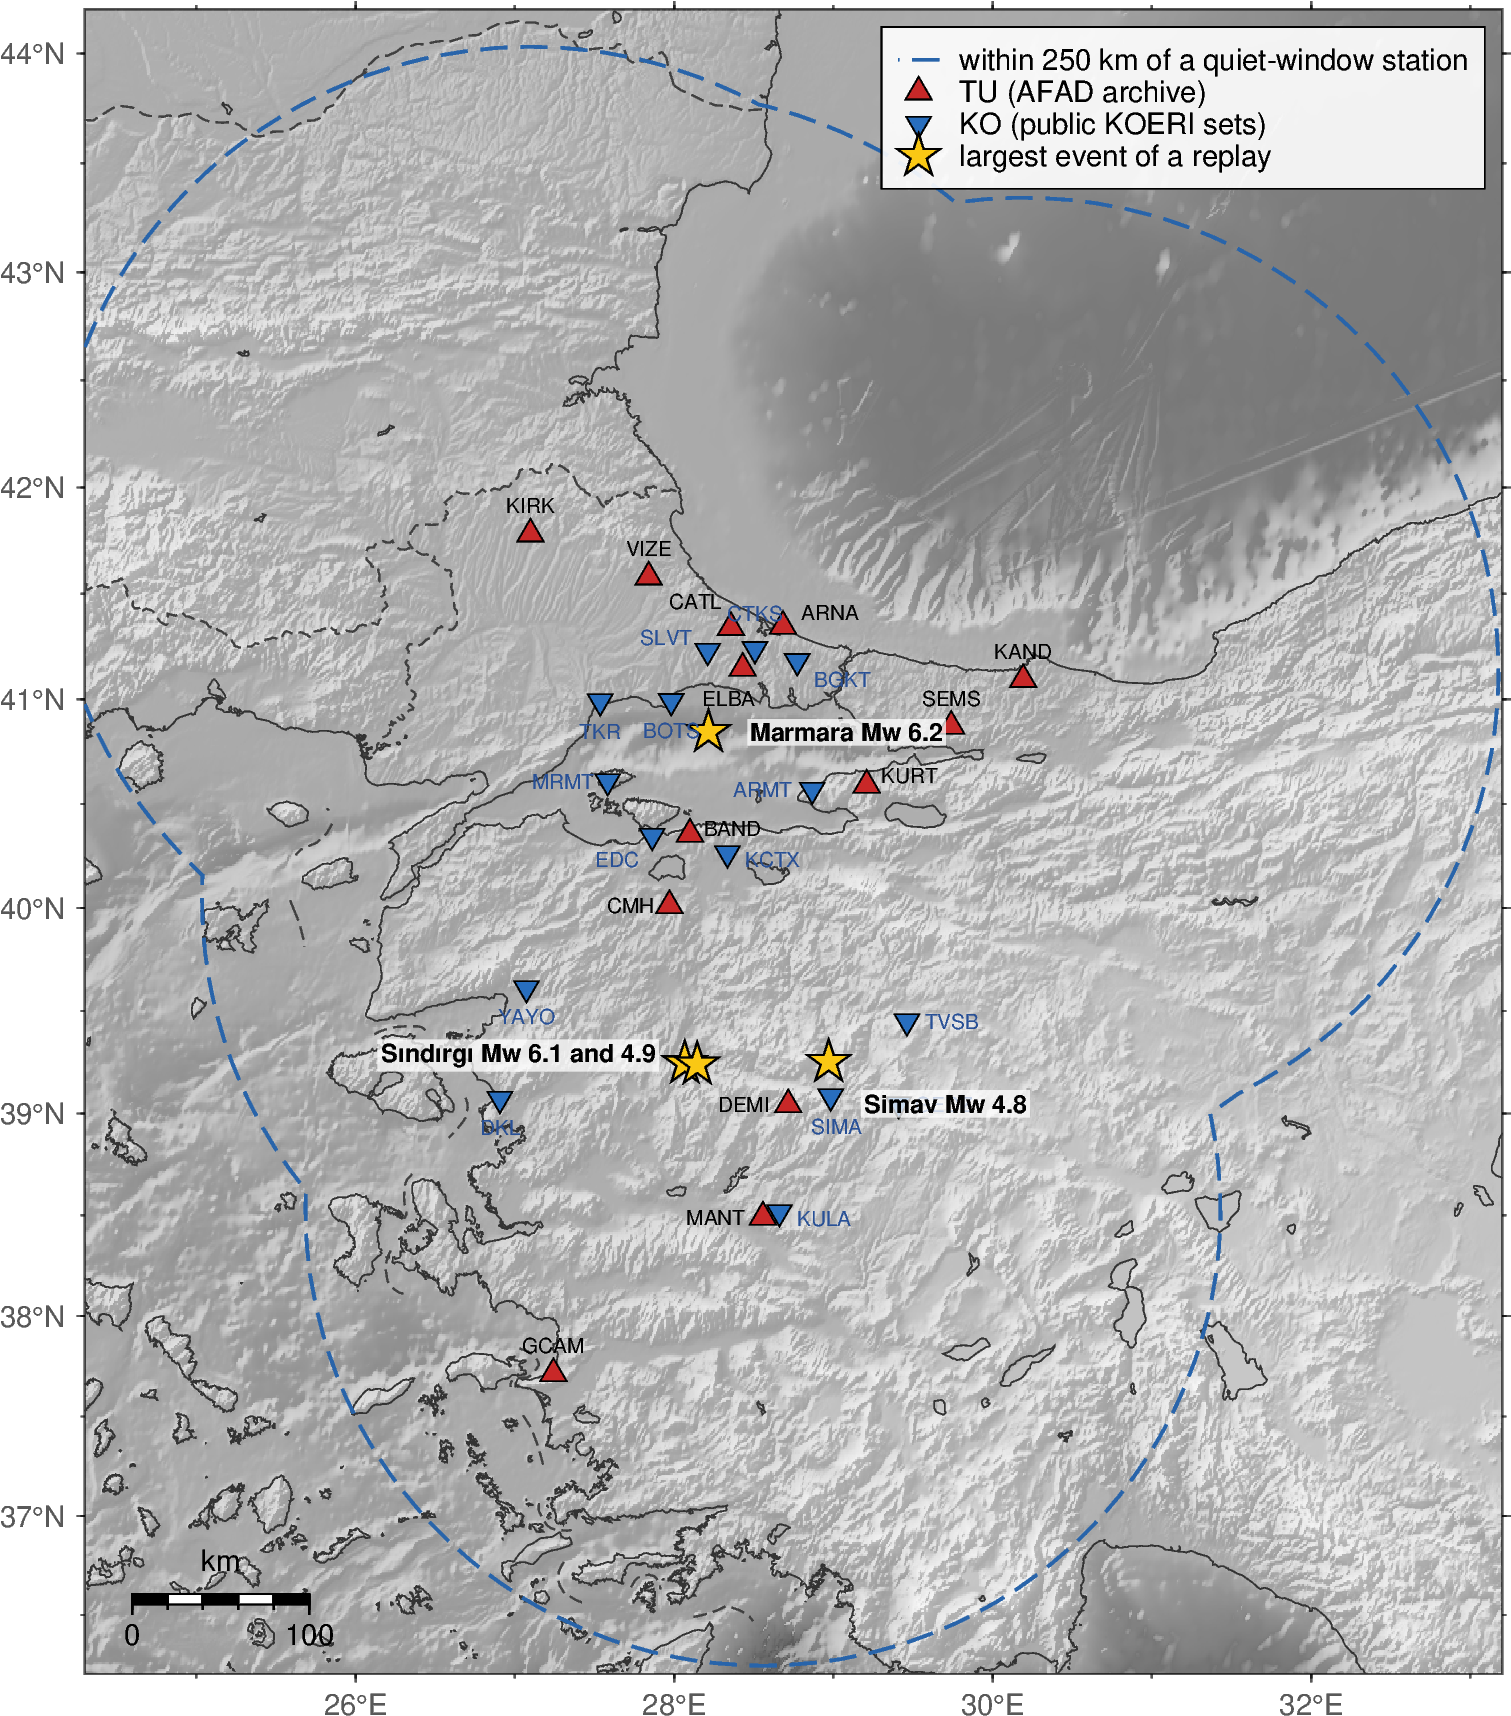

Source data for this figure (header and first rows):
role, name, lat, lon
TU, ARNA, 41.35, 28.68
TU, BAND, 40.36, 28.1
TU, CATL, 41.34, 28.36
TU, CMH, 40.01, 27.97
TU, DEMI, 39.04, 28.72
TU, ELBA, 41.15, 28.43
TU, GCAM, 37.71, 27.24
TU, KAND, 41.09, 30.19
TU, KURT, 40.59, 29.21
TU, KIRK, 41.78, 27.1
TU, MANT, 38.49, 28.56
TU, SEMS, 40.87, 29.74
TU, VIZE, 41.58, 27.84
KO, ARMT, 40.57, 28.87
KO, BGKT, 41.18, 28.77
KO, BOTS, 40.99, 27.98
KO, CTKS, 41.24, 28.51
KO, DKL, 39.07, 26.91
KO, EDC, 40.35, 27.86
KO, GEDZ, 39.04, 29.41
KO, KCTX, 40.26, 28.34
KO, KULA, 38.51, 28.66
KO, MRMT, 40.61, 27.58
KO, SIMA, 39.08, 28.98
KO, SLVT, 41.23, 28.21
KO, TKR, 40.99, 27.54
KO, TVSB, 39.45, 29.46
KO, YAYO, 39.61, 27.07
epicentre, Marmara Mw 6.2, 40.84, 28.22
epicentre, Sındırgı Mw 6.1, 39.25, 28.07
epicentre, Sındırgı Mw 6.1 and 4.9, 39.24, 28.14
epicentre, Simav Mw 4.8, 39.25, 28.97
